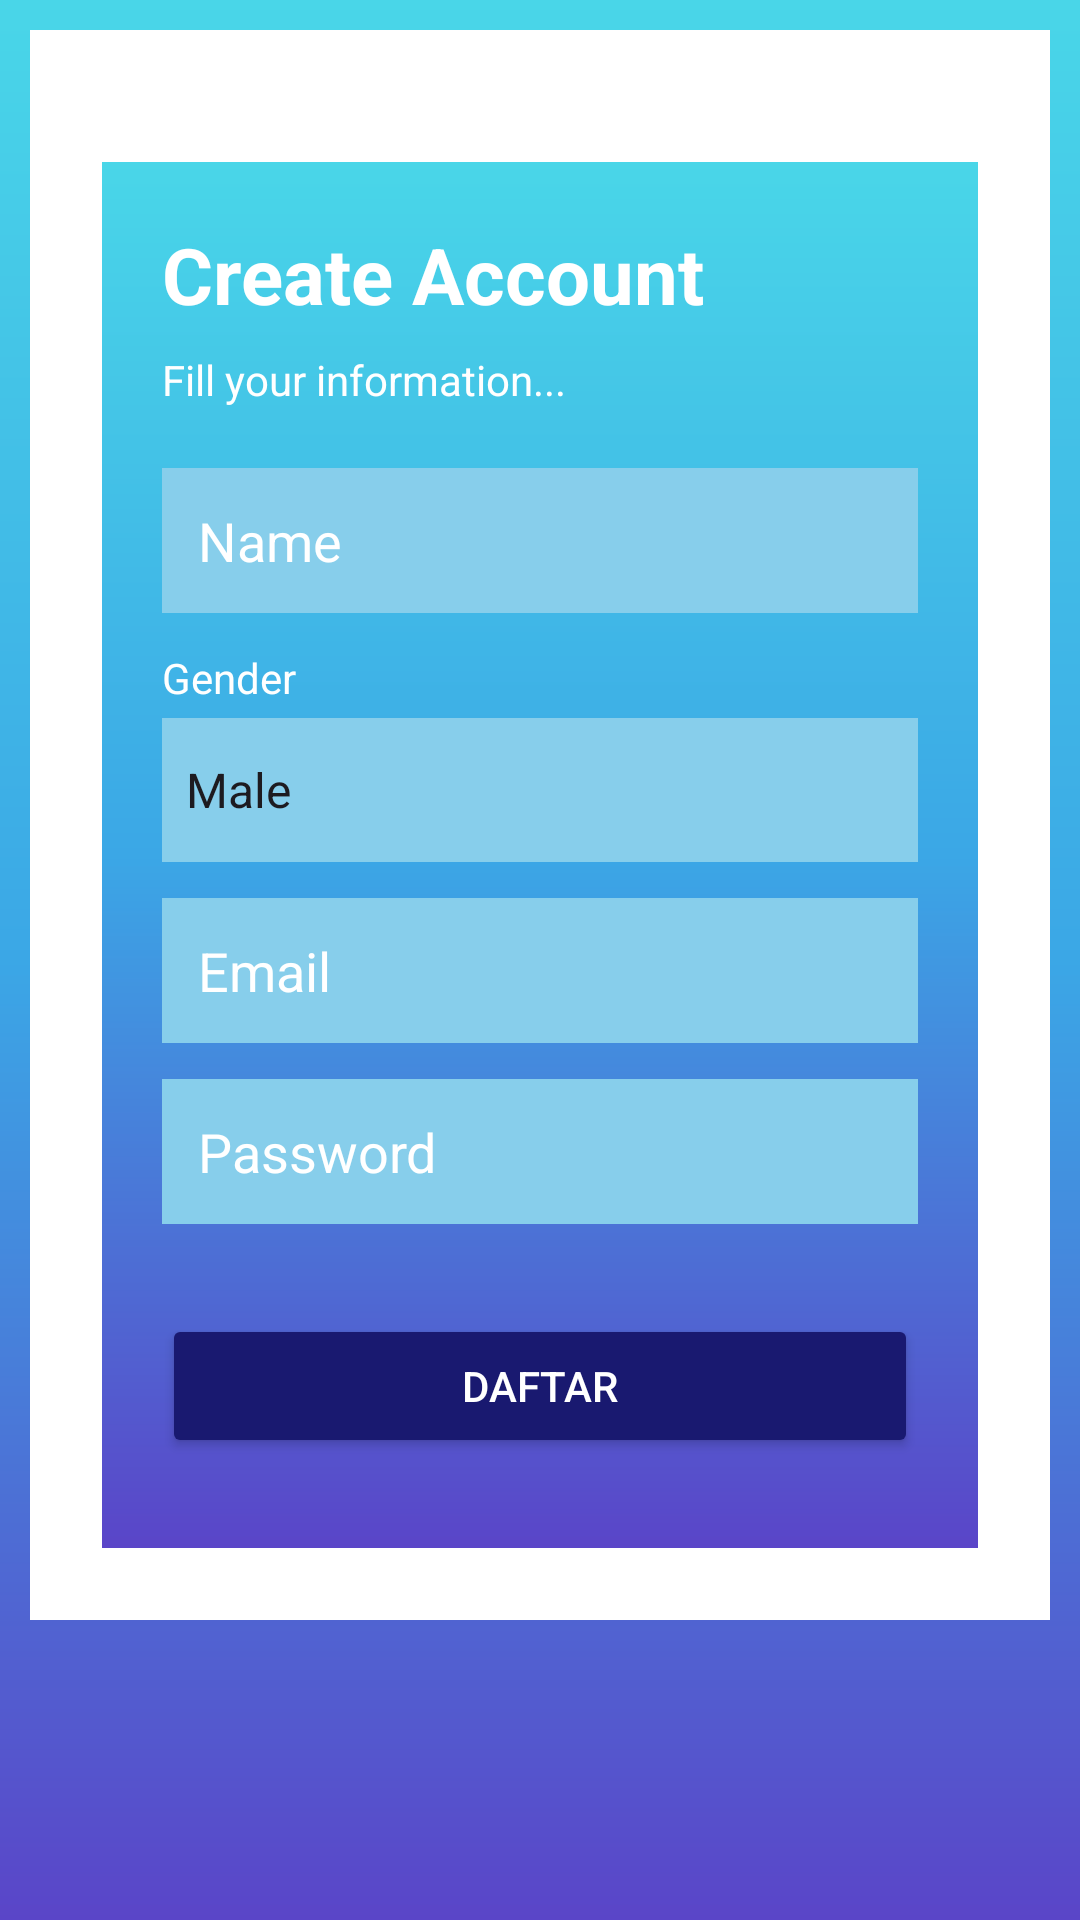

Here is an Android app screen rendered from its layout file. Give the layout XML and the strings, colors and styles it references.
<!-- AndroidManifest.xml: application theme Theme.Aplikasilari -->
<!-- res/layout/fragment_blank.xml -->
<?xml version="1.0" encoding="utf-8"?>
<ScrollView xmlns:android="http://schemas.android.com/apk/res/android"
    android:layout_width="match_parent"
    android:layout_height="match_parent"
    android:background="@drawable/bg_gradient"
    android:padding="10dp">

    <LinearLayout
        android:layout_width="match_parent"
        android:layout_height="match_parent"
        android:orientation="vertical"
        android:background="#FFFFFF"
        android:padding="24dp">

        <LinearLayout
            android:layout_width="match_parent"
            android:layout_height="wrap_content"
            android:orientation="vertical"
            android:background="@drawable/bg_gradient"
            android:padding="20dp"
            android:layout_marginTop="20dp">

            <TextView
                android:layout_width="wrap_content"
                android:layout_height="wrap_content"
                android:text="Create Account"
                android:textColor="#FFFFFF"
                android:textSize="26sp"
                android:textStyle="bold"
                android:layout_marginBottom="8dp"/>

            <TextView
                android:layout_width="wrap_content"
                android:layout_height="wrap_content"
                android:text="Fill your information..."
                android:textColor="#FFFFFF"
                android:layout_marginBottom="20dp"/>

            <EditText
                android:id="@+id/et_nama"
                android:layout_width="match_parent"
                android:layout_height="wrap_content"
                android:hint="Name"
                android:inputType="textPersonName"
                android:textColor="#FFFFFF"
                android:textColorHint="#FFFFFF"
                android:background="#87CEEB"
                android:padding="12dp"
                android:layout_marginBottom="12dp"/>

            <TextView
                android:layout_width="wrap_content"
                android:layout_height="wrap_content"
                android:text="Gender"
                android:textColor="#FFFFFF"
                android:textSize="14sp"
                android:layout_marginBottom="4dp"/>

            <Spinner
                android:id="@+id/spinnerGender"
                android:layout_width="match_parent"
                android:layout_height="wrap_content"
                android:minHeight="48dp"
                android:layout_marginBottom="12dp"
                android:background="#87CEEB"
                android:entries="@array/gender_options"
                android:popupBackground="#87CEEB"/>

            <EditText
                android:id="@+id/et_email"
                android:layout_width="match_parent"
                android:layout_height="wrap_content"
                android:hint="Email"
                android:inputType="textEmailAddress"
                android:textColor="#FFFFFF"
                android:textColorHint="#FFFFFF"
                android:background="#87CEEB"
                android:padding="12dp"
                android:layout_marginBottom="12dp"/>

            <EditText
                android:id="@+id/et_password"
                android:layout_width="match_parent"
                android:layout_height="wrap_content"
                android:hint="Password"
                android:inputType="textPassword"
                android:textColor="#FFFFFF"
                android:textColorHint="#FFFFFF"
                android:background="#87CEEB"
                android:padding="12dp"
                android:layout_marginBottom="20dp"/>

            <Button
                android:id="@+id/btn_daftar"
                android:layout_width="match_parent"
                android:layout_height="wrap_content"
                android:text="Daftar"
                android:textColor="#FFFFFF"
                android:backgroundTint="#191970"
                android:layout_marginTop="10dp"
                android:layout_marginBottom="10dp"/>

        </LinearLayout>

    </LinearLayout>

</ScrollView>
<!-- resources referenced by this layout -->
<resources>
  <string-array name="gender_options">
          <item>Male</item>
          <item>Female</item>
      </string-array>
  <!-- drawable bg_gradient (drawable) -->
  <?xml version="1.0" encoding="utf-8"?>
  <shape xmlns:android="http://schemas.android.com/apk/res/android">
      <gradient
          android:startColor="#49D6E8"
          android:centerColor="#3BA7E6"
          android:endColor="#5A45C8"
          android:angle="270" />
  </shape>
  <style name="Theme.Aplikasilari" parent="Base.Theme.Aplikasilari" />
  <style name="Base.Theme.Aplikasilari" parent="Theme.Material3.DayNight.NoActionBar">
          
          
      </style>
</resources>
